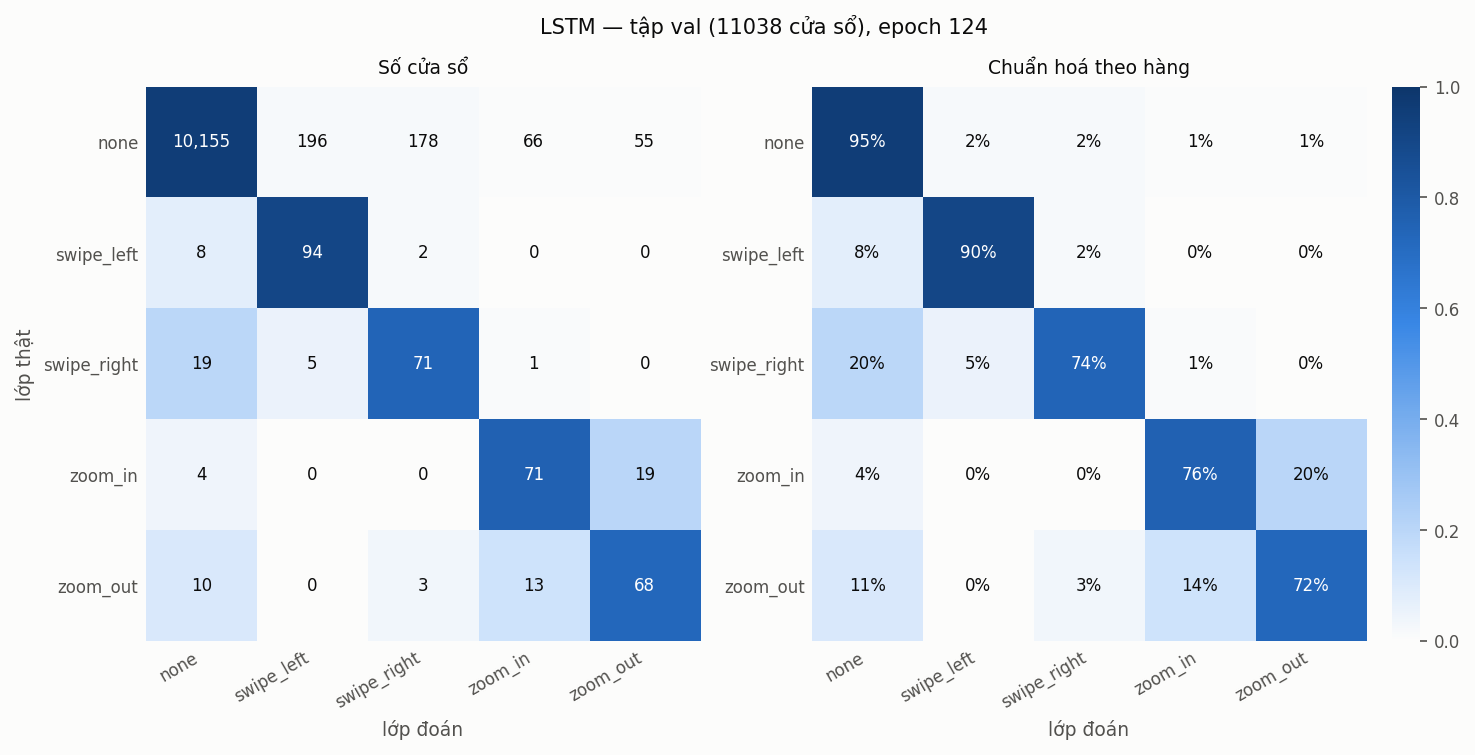

Values plotted in this chart, from the file beside it:
true \ pred, none, swipe_left, swipe_right, zoom_in, zoom_out
none, 10155, 196, 178, 66, 55
swipe_left, 8, 94, 2, 0, 0
swipe_right, 19, 5, 71, 1, 0
zoom_in, 4, 0, 0, 71, 19
zoom_out, 10, 0, 3, 13, 68
